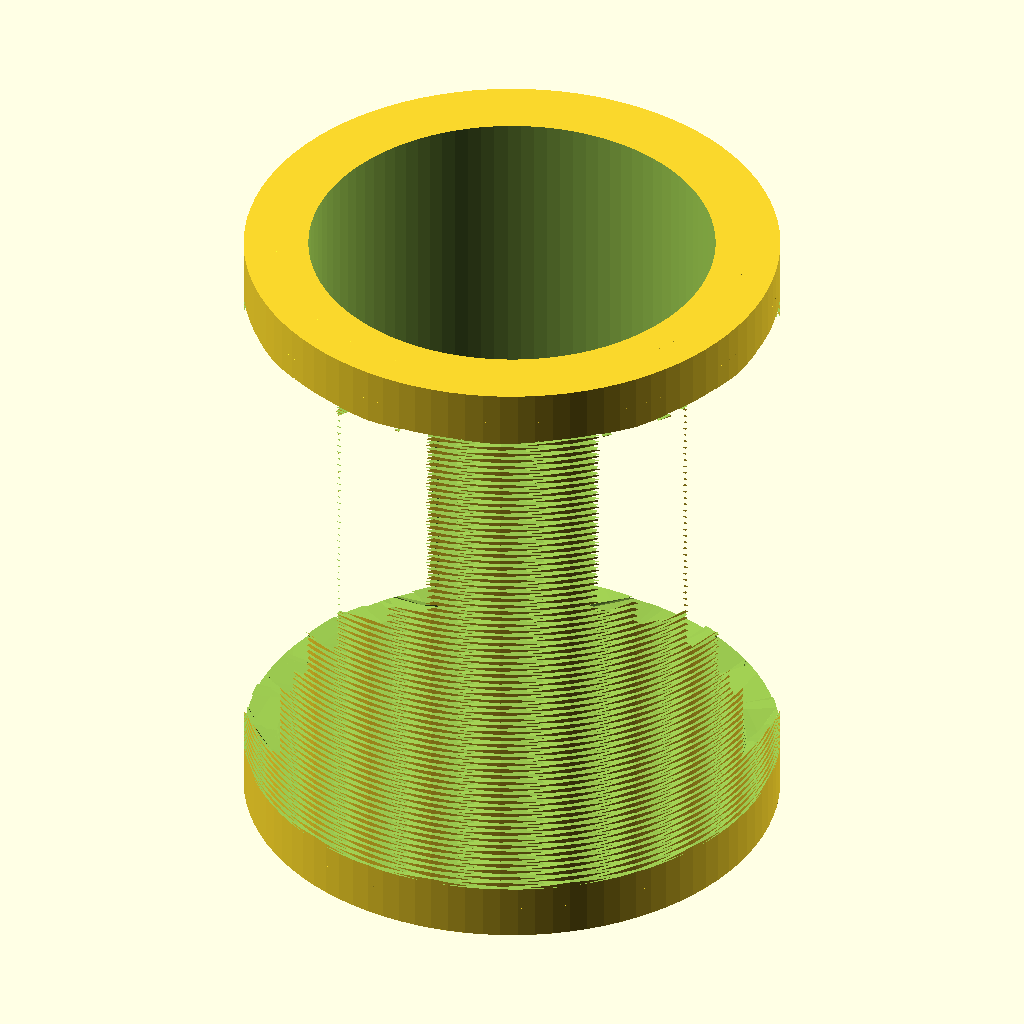
Cell 1: rendered with the file's own defaults.
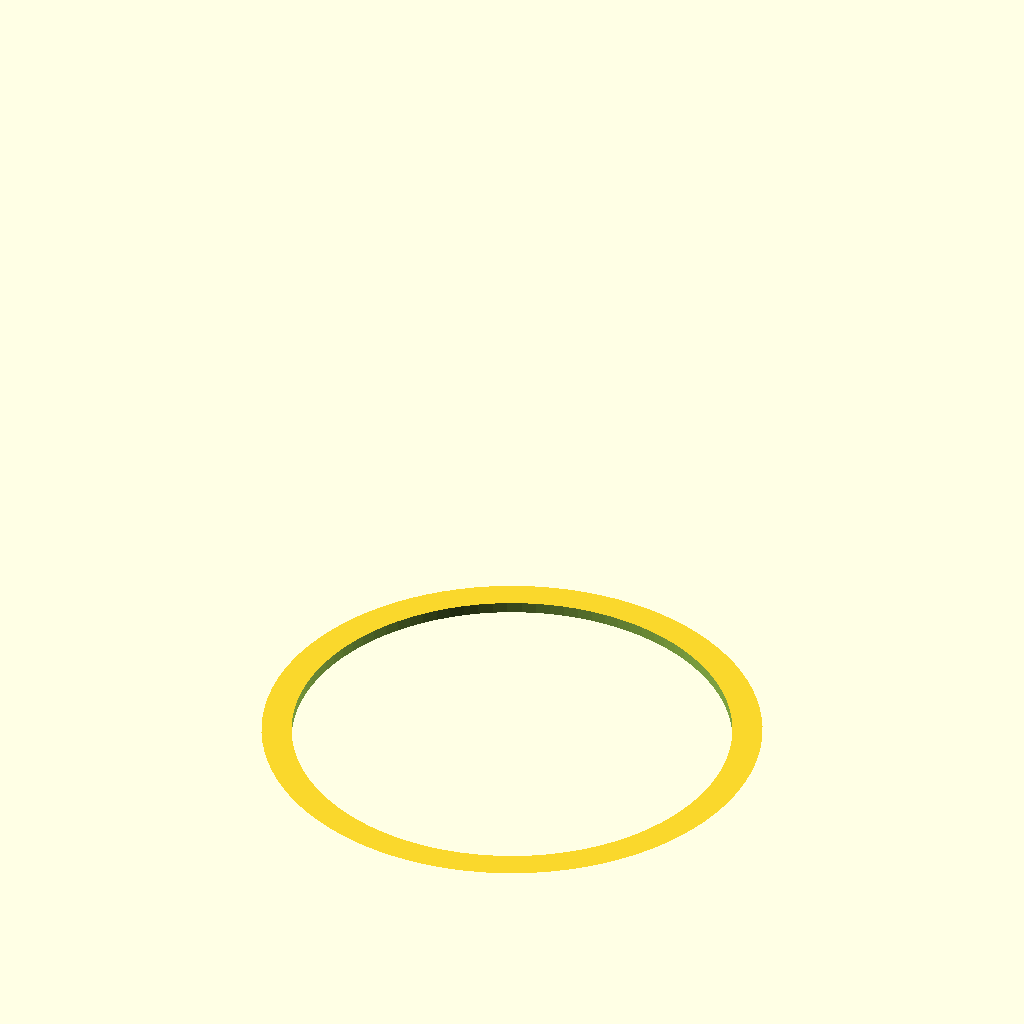
Cell 2: the same model with outer_diameter_mm = 0.1.
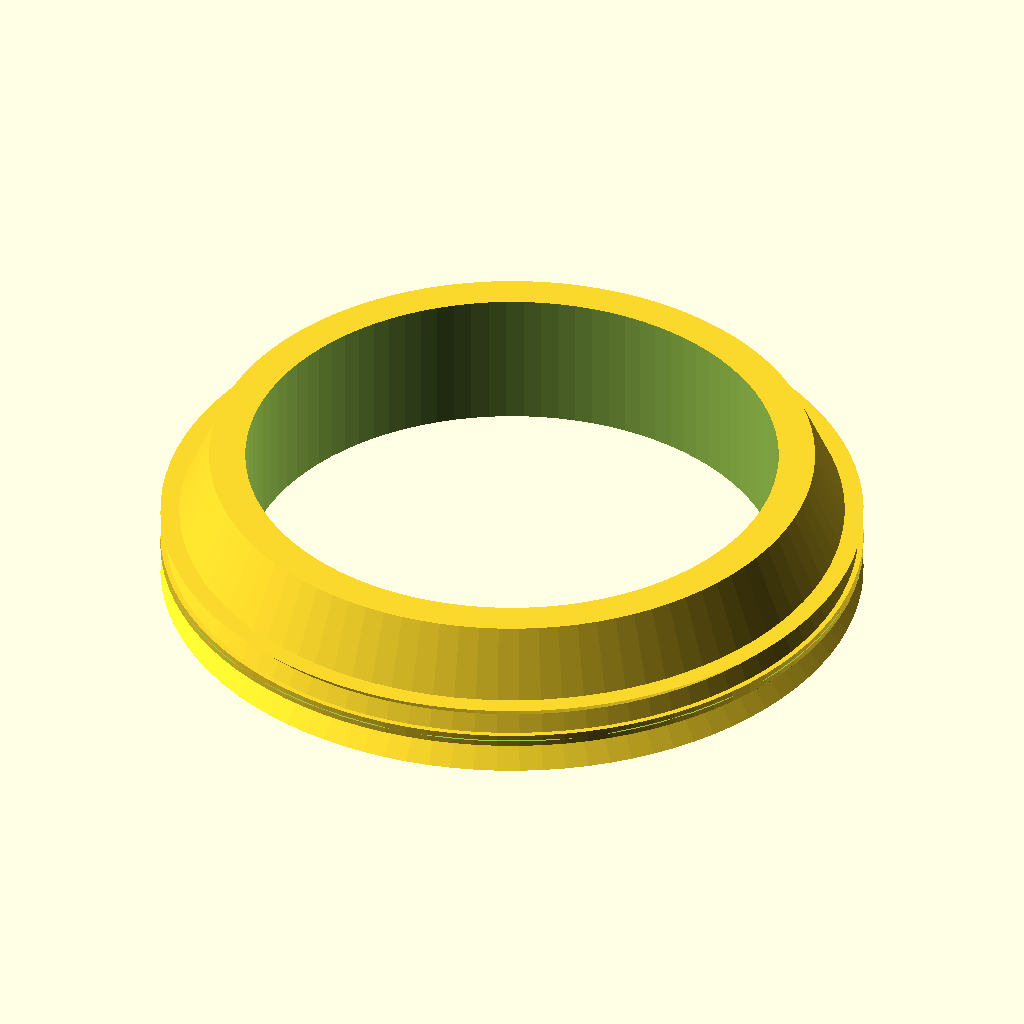
Cell 3: the same model with length_mm = 0.1.
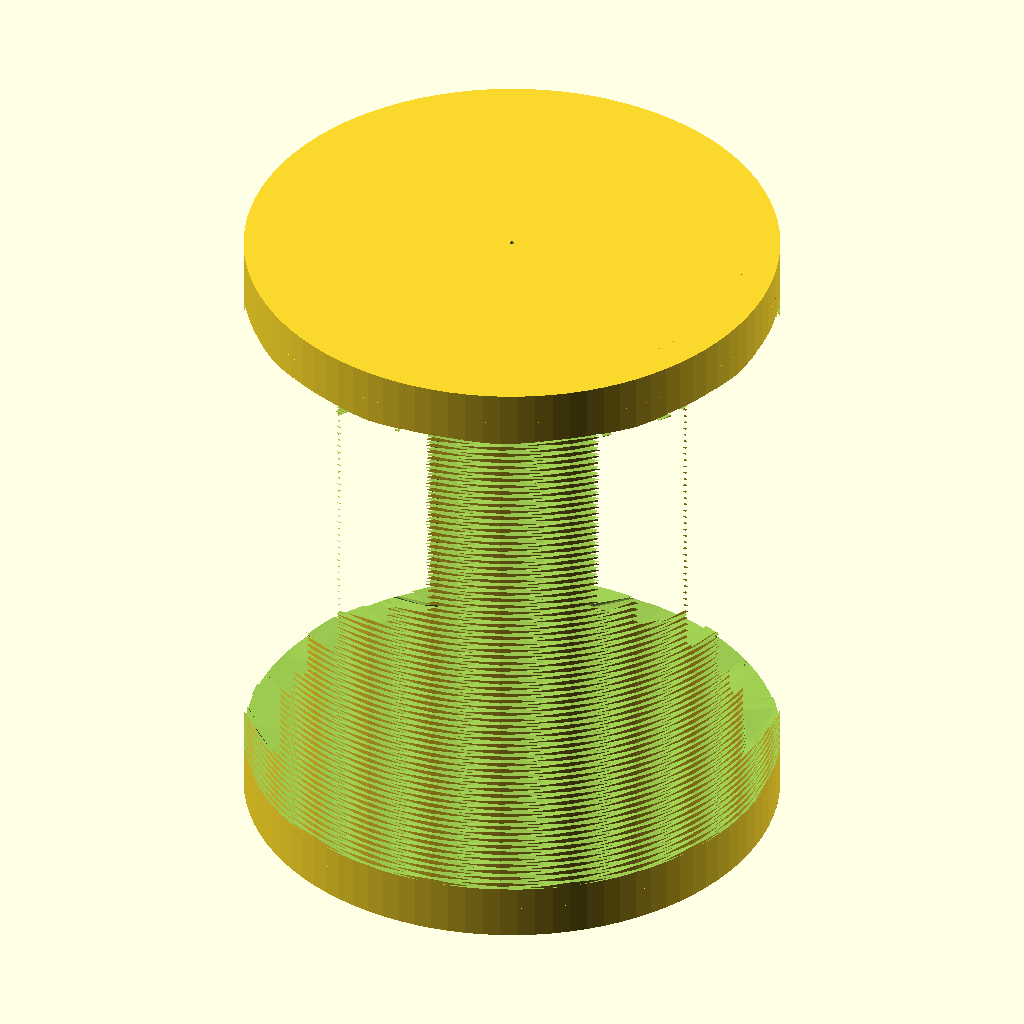
Cell 4: the same model with inner_clearance_diameter_mm = 0.05.
All cells are drawn from the same view direction (rotation 55°, 0°, 25°, orthographic, colour scheme Cornfield), but the view is re-fitted for each cell, so position and scale can differ between cells as well as the parameter.
The OpenSCAD source (results/craft/scad/insert__CNCKM5.scad):
// Threaded heat-set insert (approx. knurled OD), 5.8mm OD, 7.1mm long, for 5.0mm screws

// Parameters
screw_diameter_mm = 5;                 //[2.5:10:0.1]
inner_thread_pitch_mm = 0.8;           //[0.4:1.6:0.05]  // (visual only if you later add true threads)
outer_diameter_mm = 5.8;              //[2.9:11.6:0.1]
length_mm = 7.1;                      //[3.55:14.2:0.1]

// For an M5 screw, a typical insert internal thread minor diameter is ~4.1-4.3mm.
// Use a slightly larger "modeled clearance" so the hole is clearly visible in renders.
inner_clearance_diameter_mm = 4.4;    //[3.8:5.8:0.05]

end_chamfer_mm = 0.35;               //[0.15:0.8:0.05]
lead_in_taper_length_mm = 0.9;        //[0.4:1.6:0.05]
taper_tip_diameter_mm = 5.0;          //[4.6:5.7:0.05]

// Knurl / serration approximation (diamond knurl via crossed helical grooves)
knurl_depth_mm = 0.25;               //[0.1:0.6:0.05]
knurl_pitch_mm = 1.0;                //[0.6:1.6:0.05]
knurl_start_z_margin_mm = 0.6;       //[0.0:1.5:0.05]  // keep ends cleaner

$fn = 96;

// ---- Helpers ----
module helical_groove(r_mid, depth, pitch, h, turns, twist_deg, z0, w=0.55) {
    // A thin rectangular cutter extruded with twist to form a helical groove.
    // Positioned so it intersects the cylinder surface.
    translate([0, 0, z0])
        linear_extrude(height=h, twist=twist_deg, slices=max(24, ceil(h*24)), center=false)
            translate([r_mid, 0, 0])
                square([depth*2, w], center=true);
}

// ---- Geometry ----
module insert_outer() {
    // Build as a single connected solid (union of body + end features)
    union() {
        // Main cylindrical body
        cylinder(r=outer_diameter_mm/2, h=length_mm, center=true);

        // Bottom installation taper (slightly smaller tip)
        translate([0, 0, -length_mm/2 + lead_in_taper_length_mm/2])
            cylinder(r1=outer_diameter_mm/2, r2=taper_tip_diameter_mm/2,
                     h=lead_in_taper_length_mm, center=true);

        // Top lead-in chamfer
        translate([0, 0, length_mm/2 - end_chamfer_mm/2])
            cylinder(r1=outer_diameter_mm/2, r2=max(0.01, outer_diameter_mm/2 - end_chamfer_mm),
                     h=end_chamfer_mm, center=true);

        // Bottom chamfer (small) to avoid a sharp edge
        translate([0, 0, -length_mm/2 + end_chamfer_mm/2])
            cylinder(r1=max(0.01, outer_diameter_mm/2 - end_chamfer_mm), r2=outer_diameter_mm/2,
                     h=end_chamfer_mm, center=true);
    }
}

module insert_knurled_outer() {
    // Diamond knurl approximation by subtracting two sets of helical grooves
    // from the outer body.
    r_mid = outer_diameter_mm/2 - knurl_depth_mm/2;
    knurl_h = max(0.01, length_mm - 2*knurl_start_z_margin_mm);
    turns = knurl_h / knurl_pitch_mm;
    twist = 360 * turns;

    difference() {
        insert_outer();

        // Keep cutters long enough to fully cut through the knurl region
        // and slightly beyond to avoid end artifacts.
        z0 = -knurl_h/2 - 0.2;

        // Right-hand helix grooves
        translate([0, 0, 0])
            for (a = [0 : 360/12 : 359])  // 12 angular repeats for a fuller knurl look
                rotate([0, 0, a])
                    translate([0, 0, -knurl_h/2 + 0])
                        helical_groove(r_mid=r_mid, depth=knurl_depth_mm, pitch=knurl_pitch_mm,
                                      h=knurl_h, turns=turns, twist_deg=+twist,
                                      z0=0, w=0.55);

        // Left-hand helix grooves (crossing to form diamond knurl)
        translate([0, 0, 0])
            for (a = [0 : 360/12 : 359])
                rotate([0, 0, a + 360/24]) // offset half-step
                    translate([0, 0, -knurl_h/2 + 0])
                        helical_groove(r_mid=r_mid, depth=knurl_depth_mm, pitch=knurl_pitch_mm,
                                      h=knurl_h, turns=turns, twist_deg=-twist,
                                      z0=0, w=0.55);
    }
}

module internal_hole() {
    // Through-hole (clearly visible in all orthographic views)
    // Slightly longer than body to guarantee a clean cut.
    cylinder(r=inner_clearance_diameter_mm/2, h=length_mm + 2, center=true);
}

module threaded_insert() {
    difference() {
        insert_knurled_outer();
        internal_hole();
    }
}

// ---- Output ----
threaded_insert();
Parameter table extracted from the source (name, type, default, range or options):
screw_diameter_mm: number, default 5, range 0.1 to 2.5, step 10
inner_thread_pitch_mm: number, default 0.8, range 0.05 to 0.4, step 1.6
outer_diameter_mm: number, default 5.8, range 0.1 to 2.9, step 11.6
length_mm: number, default 7.1, range 0.1 to 3.55, step 14.2
inner_clearance_diameter_mm: number, default 4.4, range 0.05 to 3.8, step 5.8
end_chamfer_mm: number, default 0.35, range 0.05 to 0.15, step 0.8
lead_in_taper_length_mm: number, default 0.9, range 0.05 to 0.4, step 1.6
taper_tip_diameter_mm: number, default 5, range 0.05 to 4.6, step 5.7
knurl_depth_mm: number, default 0.25, range 0.05 to 0.1, step 0.6
knurl_pitch_mm: number, default 1, range 0.05 to 0.6, step 1.6
knurl_start_z_margin_mm: number, default 0.6, range 0 to 0.05, step 1.5
